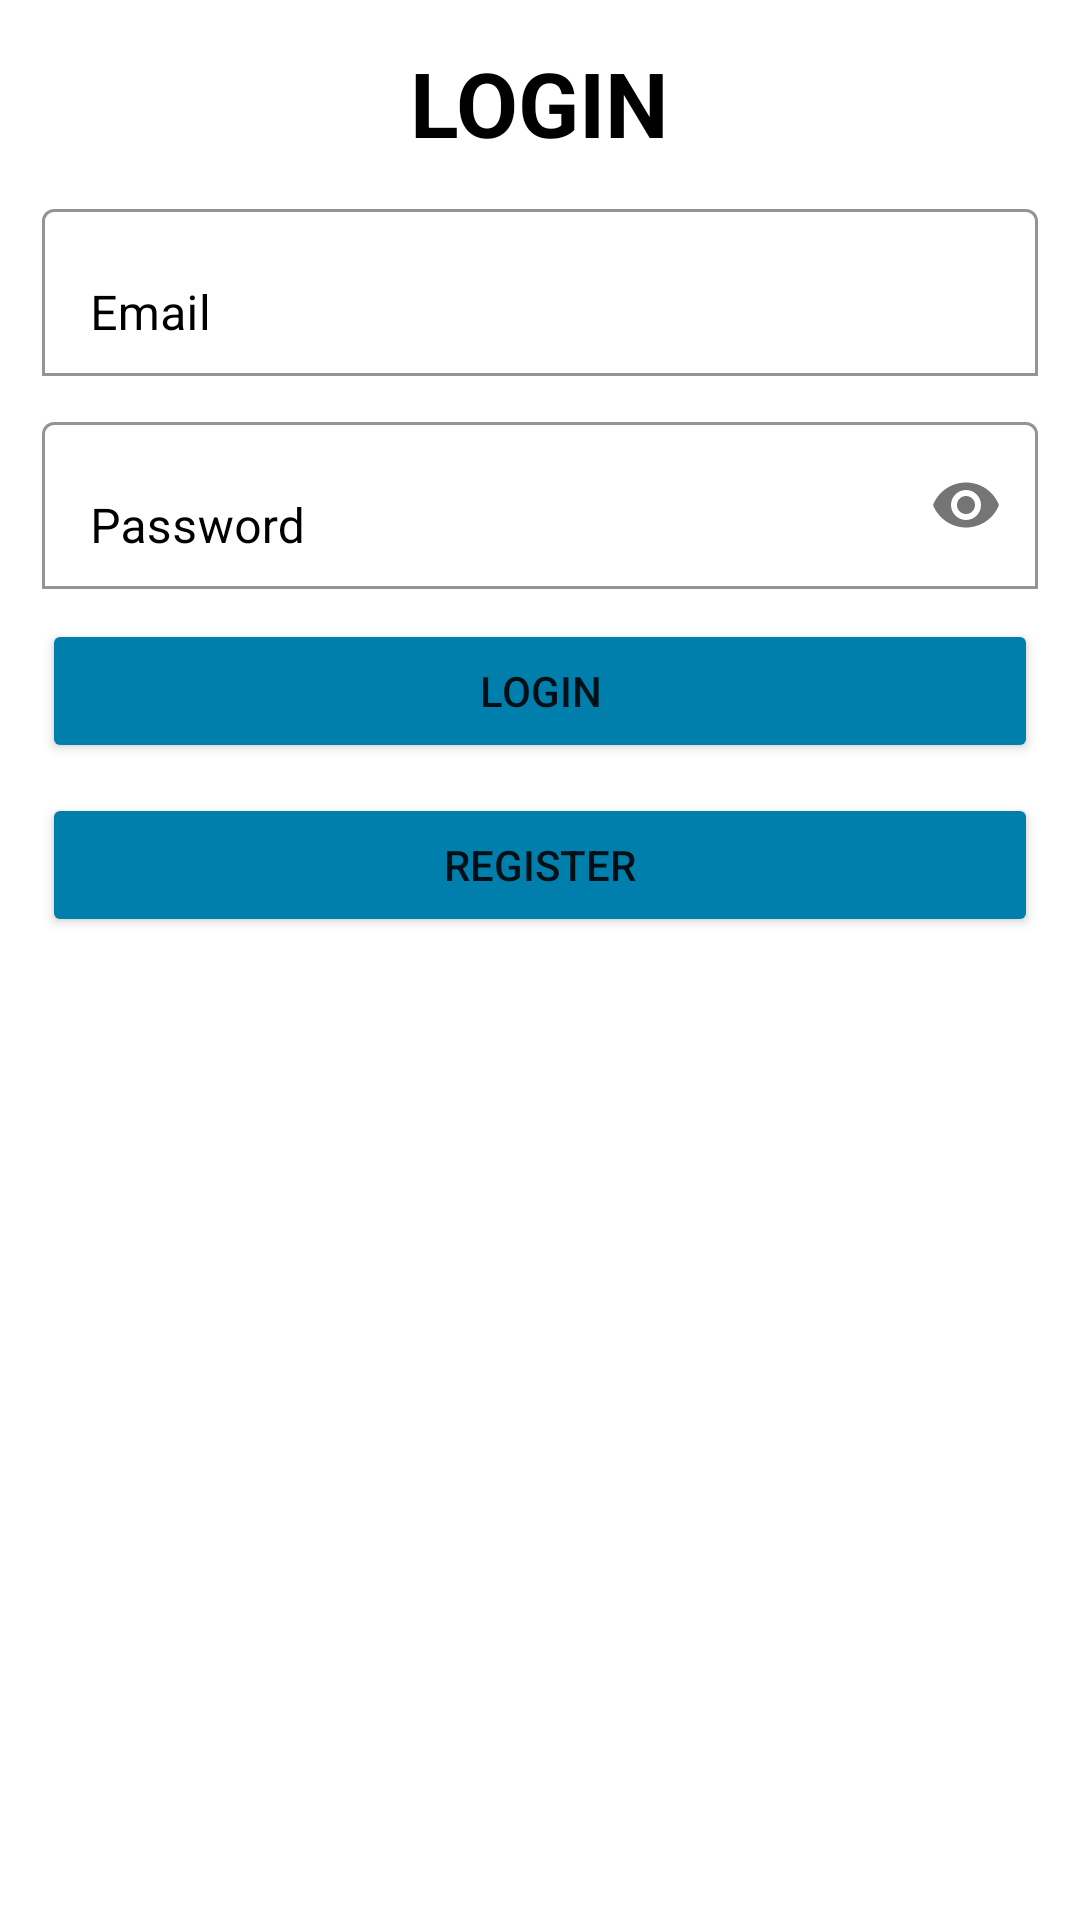

Layout XML and referenced resources for this Android screen:
<!-- AndroidManifest.xml: application theme Theme.UASAKBIF110119014 -->
<!-- res/layout/activity_login.xml -->
<?xml version="1.0" encoding="utf-8"?>
<ScrollView xmlns:android="http://schemas.android.com/apk/res/android"
    xmlns:tools="http://schemas.android.com/tools"
    android:layout_width="match_parent"
    android:layout_height="match_parent"
    xmlns:app="http://schemas.android.com/apk/res-auto"
    tools:context=".Login">

    <LinearLayout
        android:layout_width="match_parent"
        android:layout_height="wrap_content"
        android:orientation="vertical"
        android:padding="14dp">
    <TextView
        android:layout_width="wrap_content"
        android:layout_height="wrap_content"
        android:textColor="@color/black"
        android:textStyle="bold"
        android:textSize="30dp"
        android:text="LOGIN"
        android:layout_gravity="center"/>

        <com.google.android.material.textfield.TextInputLayout
            android:layout_width="match_parent"
            android:layout_height="wrap_content"
            android:layout_marginTop="10dp"
            app:boxBackgroundColor="@color/white"
            android:textColorHint="@color/black"
            app:boxBackgroundMode="outline">
            <EditText
                android:id="@+id/email"
                android:layout_width="match_parent"
                android:layout_height="wrap_content"
                android:hint="Email"
                android:textColor="@color/black"
                android:inputType="textEmailAddress"/>
        </com.google.android.material.textfield.TextInputLayout>
        <com.google.android.material.textfield.TextInputLayout
            android:layout_width="match_parent"
            android:layout_height="wrap_content"
            android:layout_marginTop="10dp"
            app:boxBackgroundColor="@color/white"
            android:textColorHint="@color/black"
            app:boxBackgroundMode="outline"
            app:passwordToggleEnabled="true">
            <EditText
                android:id="@+id/password"
                android:layout_width="match_parent"
                android:layout_height="wrap_content"
                android:textColor="@color/black"
                android:hint="Password"
                android:inputType="textPassword"/>
        </com.google.android.material.textfield.TextInputLayout>
        <Button
            android:id="@+id/btn_login"
            android:layout_width="match_parent"
            android:layout_height="wrap_content"
            android:layout_marginTop="10dp"
            android:backgroundTint="@android:color/system_accent1_500"
            android:text="LOGIN"
            tools:ignore="NewApi" />
        <Button
            android:id="@+id/btn_register"
            android:layout_width="match_parent"
            android:layout_height="wrap_content"
            android:layout_marginTop="10dp"
            android:backgroundTint="@android:color/system_accent1_500"
            android:text="Register"
            tools:ignore="NewApi" />
    </LinearLayout>

</ScrollView>
<!-- resources referenced by this layout -->
<resources>
  <style name="Theme.UASAKBIF110119014" parent="Theme.MaterialComponents.DayNight.NoActionBar">
          
          <item name="colorPrimary">@color/purple_500</item>
          <item name="colorPrimaryVariant">@color/purple_700</item>
          <item name="colorOnPrimary">@color/white</item>
          
          <item name="colorSecondary">@color/teal_200</item>
          <item name="colorSecondaryVariant">@color/teal_700</item>
          <item name="colorOnSecondary">@color/black</item>
          
          <item name="android:statusBarColor" tools:targetApi="l">?attr/colorPrimaryVariant</item>
          
      </style>
  <!-- not gathered from this repository: default colours our renderer supplied (Android Studio template values) -->
  <color name="purple_500">#FF6200EE</color>
  <color name="purple_700">#FF3700B3</color>
  <color name="teal_200">#FF03DAC5</color>
  <color name="teal_700">#FF018786</color>
  <color name="black">#FF000000</color>
  <color name="white">#FFFFFFFF</color>
</resources>
